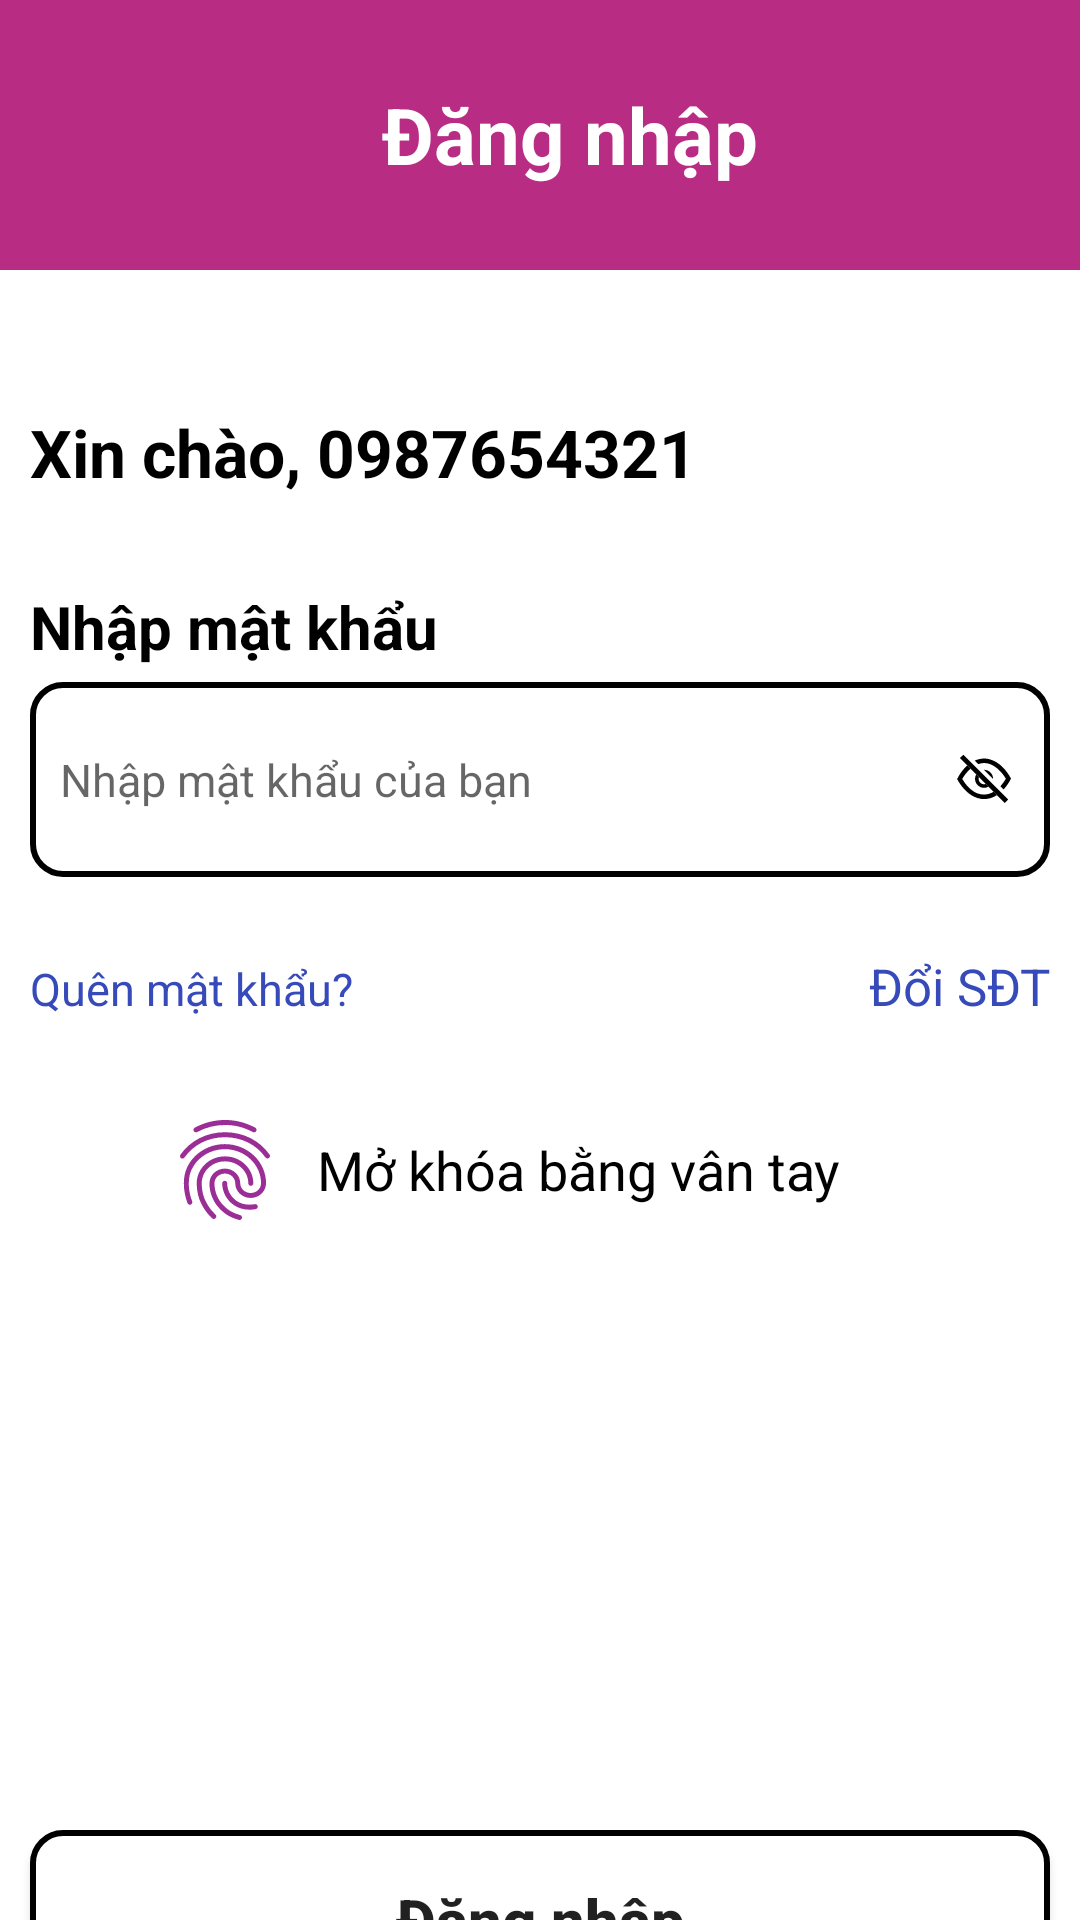

Reconstruct the res/layout file that produces this screen, plus the resources it refers to.
<!-- AndroidManifest.xml: application theme Theme.Do_an -->
<!-- res/layout/activity_login.xml -->
<?xml version="1.0" encoding="utf-8"?>
<LinearLayout xmlns:android="http://schemas.android.com/apk/res/android"
    xmlns:app="http://schemas.android.com/apk/res-auto"
    xmlns:tools="http://schemas.android.com/tools"
    android:id="@+id/cntREF"
    android:layout_width="match_parent"
    android:layout_height="match_parent"
    android:background="#CDCACA"
    android:orientation="vertical"
    android:backgroundTint="@color/white"
    tools:context=".ui.LoginActivity">

    <LinearLayout
        android:layout_width="match_parent"
        android:layout_height="wrap_content"
        android:layout_marginBottom="16dp"
        android:background="@color/MomoColor">
        <ImageButton
            android:id="@+id/backLogin"
            android:layout_width="wrap_content"
            android:layout_height="wrap_content"
            android:layout_gravity="center_vertical"
            android:paddingLeft="20dp"
            android:src="@drawable/baseline_arrow_back_24"
            android:background="@android:color/transparent"/>

        <TextView
            android:layout_width="match_parent"
            android:layout_height="90dp"
            android:gravity="center"
            android:text="Đăng nhập"
            android:textColor="@color/white"
            android:textSize="26dp"
            android:textStyle="bold" />
    </LinearLayout>


    <LinearLayout
        android:layout_width="match_parent"
        android:layout_height="wrap_content"
        android:layout_marginBottom="5dp"
        android:orientation="vertical"
        android:padding="10dp">

        <TextView
            android:id="@+id/hello"
            android:layout_width="match_parent"
            android:layout_height="wrap_content"
            android:layout_marginTop="20sp"
            android:layout_marginBottom="30sp"
            android:text="Xin chào, 0987654321"
            android:textColor="@color/black"
            android:textSize="22sp"
            android:textStyle="bold" />

        <TextView
            android:layout_width="match_parent"
            android:layout_height="wrap_content"
            android:layout_marginBottom="5sp"
            android:text="Nhập mật khẩu"
            android:textColor="@color/black"
            android:textSize="20sp"
            android:textStyle="bold" />
        <EditText
            android:drawableEnd="@drawable/hidepass"
            android:id="@+id/edpass"
            android:layout_width="match_parent"
            android:layout_height="65dp"
            android:background="@drawable/roundedbutton"
            android:gravity="center_vertical"
            android:maxLength="6"
            android:hint="Nhập mật khẩu của bạn"
            android:inputType="textPassword"
            android:padding="10dp"
            android:textSize="15dp" />


        <LinearLayout
            android:layout_width="match_parent"
            android:layout_height="wrap_content"
            android:layout_marginBottom="5dp"
            android:layout_marginTop="10sp"
            >

            <TextView
                android:layout_width="wrap_content"
                android:layout_height="wrap_content"
                android:layout_marginTop="15dp"
                android:layout_marginBottom="10sp"
                android:id="@+id/quenPass"
                android:text="Quên mật khẩu?"
                android:textColor="#364ABA"
                android:textSize="15sp" />

            <TextView
                android:id="@+id/changePhone"
                android:layout_width="match_parent"
                android:layout_height="wrap_content"
                android:gravity="end"
                android:layout_marginTop="15dp"
                android:layout_marginBottom="10sp"
                android:text="Đổi SĐT"
                android:textColor="#364ABA"
                android:textSize="17sp" />

        </LinearLayout>

    </LinearLayout>
    <LinearLayout
        android:layout_width="250sp"
        android:layout_height="wrap_content"
        android:layout_gravity="center"
        >

        <ImageButton
            android:id="@+id/imbbackRECon"
            android:layout_width="40dp"
            android:layout_height="40sp"
            android:layout_gravity="center"
            android:background="@drawable/baseline_fingerprint_24"
            />

        <TextView

            android:gravity="center"
            android:layout_width="200dp"
            android:layout_height="match_parent"
            android:text="Mở khóa bằng vân tay "
            android:textColor="@color/black"
            android:textSize="18sp"
            />
    </LinearLayout>

    <Button
        android:id="@+id/btlogin"
        android:layout_width="match_parent"
        android:layout_height="60dp"
        android:layout_marginLeft="10sp"
        android:layout_marginTop="200dp"
        android:layout_marginRight="10dp"
        android:background="@drawable/roundedbutton"
        android:text="Đăng nhập"
        android:textAllCaps="false"
        android:textSize="20sp"
        android:textStyle="bold" />
</LinearLayout>
<!-- resources referenced by this layout -->
<resources>
  <color name="MomoColor">#B82C84</color>
  <color name="black">#FF000000</color>
  <color name="white">#FFFFFFFF</color>
  <!-- drawable baseline_fingerprint_24: vector/xml drawable (drawable, 2364 chars, omitted) -->
  <!-- drawable hidepass (drawable) -->
  <vector android:height="24dp" android:viewportHeight="64"
      android:viewportWidth="64" android:width="24dp" xmlns:android="http://schemas.android.com/apk/res/android">
      <path android:fillColor="#FF000000" android:pathData="M13.673,10.345l-3.097,3.096l39.853,39.854l3.097,-3.097l-39.853,-39.853Z"/>
      <path android:fillColor="#FF000000" android:fillType="nonZero" android:pathData="M17.119,19.984l2.915,2.915c-3.191,2.717 -5.732,6.099 -7.374,9.058l-0.005,0.01c4.573,7.646 11.829,14.872 20.987,13.776c2.472,-0.296 4.778,-1.141 6.885,-2.35l2.951,2.95c-4.107,2.636 -8.815,4.032 -13.916,3.342c-9.198,-1.244 -16.719,-8.788 -21.46,-17.648c2.226,-4.479 5.271,-8.764 9.017,-12.053ZM23.749,15.664c2.572,-1.146 5.355,-1.82 8.327,-1.868c0.165,-0.001 2.124,0.092 3.012,0.238c0.557,0.092 1.112,0.207 1.659,0.35c8.725,2.273 15.189,9.649 19.253,17.248c-1.705,3.443 -3.938,6.803 -6.601,9.682l-2.827,-2.827c1.967,-2.12 3.607,-4.48 4.87,-6.769c0,0 -1.27,-2.042 -2.233,-3.324c-0.619,-0.824 -1.27,-1.624 -1.954,-2.395c-0.54,-0.608 -2.637,-2.673 -3.136,-3.103c-3.348,-2.879 -7.279,-5.138 -11.994,-5.1c-1.826,0.029 -3.582,0.389 -5.249,0.995l-3.127,-3.127Z"/>
      <path android:fillColor="#FF000000" android:pathData="M25.054,27.92l2.399,2.398c-0.157,0.477 -0.243,0.987 -0.243,1.516c0,2.672 2.169,4.841 4.841,4.841c0.529,0 1.039,-0.085 1.516,-0.243l2.399,2.399c-1.158,0.65 -2.494,1.02 -3.915,1.02c-4.425,0 -8.017,-3.592 -8.017,-8.017c0,-1.421 0.371,-2.756 1.02,-3.914ZM31.903,23.819c0.049,-0.001 0.099,-0.002 0.148,-0.002c4.425,0 8.017,3.593 8.017,8.017c0,0.05 0,0.099 -0.001,0.148l-8.164,-8.163Z"/>
  </vector>
  <!-- drawable roundedbutton (drawable) -->
  <?xml version="1.0" encoding="utf-8"?>
  <shape xmlns:android="http://schemas.android.com/apk/res/android"
      android:shape="rectangle">
      <solid android:color="#FFFFFF" />
      <corners android:bottomRightRadius="10dp"
          android:bottomLeftRadius="10dp"
          android:topRightRadius="10dp"
          android:topLeftRadius="10dp"/>
      <solid android:color="#FFFFFF" />
  
      
      <stroke
          android:width="2dp"
          android:color="#000000" />
  </shape>
  <style name="Theme.Do_an" parent="Theme.MaterialComponents.DayNight.DarkActionBar">
          
          <item name="colorPrimary">@color/MomoColor</item>
          <item name="colorPrimaryVariant">@color/purple_700</item>
          <item name="colorOnPrimary">@color/white</item>
          
          <item name="colorSecondary">@color/teal_200</item>
          <item name="colorSecondaryVariant">@color/teal_700</item>
          <item name="colorOnSecondary">@color/black</item>
          
          <item name="android:statusBarColor">?attr/colorPrimaryVariant</item>
          
      </style>
  <color name="purple_700">#FF3700B3</color>
  <color name="teal_200">#FF03DAC5</color>
  <color name="teal_700">#FF018786</color>
</resources>
